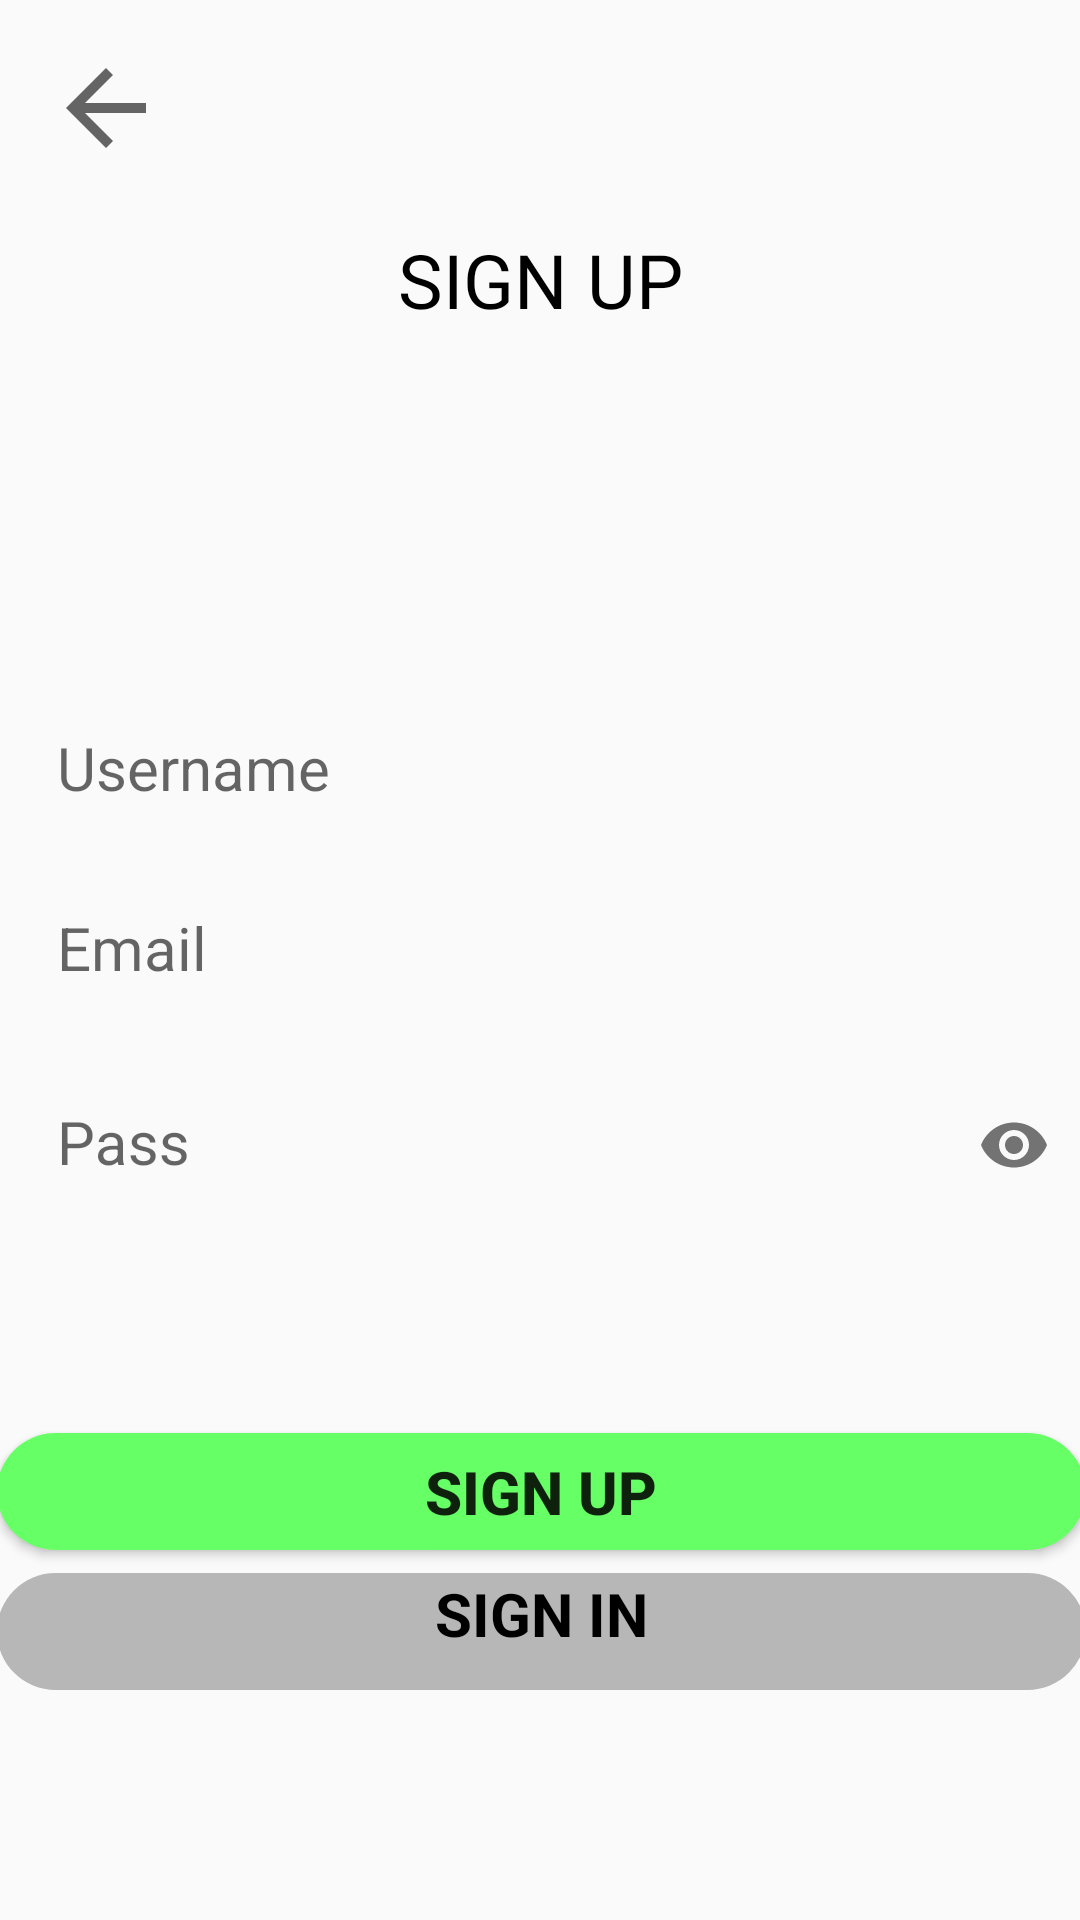

Write the Android layout XML for this screen, with the resource values it uses.
<!-- AndroidManifest.xml: application theme Theme.KupengFinance -->
<!-- res/layout/activity_register.xml -->
<?xml version="1.0" encoding="utf-8"?>
<androidx.constraintlayout.widget.ConstraintLayout xmlns:android="http://schemas.android.com/apk/res/android"
    xmlns:app="http://schemas.android.com/apk/res-auto"
    xmlns:tools="http://schemas.android.com/tools"
    android:layout_width="match_parent"
    android:layout_height="match_parent"
    tools:context=".Activity.RegisterActivity"
    android:orientation="vertical">

    <ImageView
        android:id="@+id/backfsignup"
        android:layout_width="43dp"
        android:layout_height="40dp"
        android:layout_marginTop="16dp"
        app:layout_constraintEnd_toEndOf="parent"
        app:layout_constraintHorizontal_bias="0.043"
        app:layout_constraintStart_toStartOf="parent"
        app:layout_constraintTop_toTopOf="parent"
        app:srcCompat="?attr/homeAsUpIndicator" />

    <TextView
        android:id="@+id/textView3"
        android:layout_width="wrap_content"
        android:layout_height="wrap_content"
        android:layout_gravity="center"
        android:text="SIGN UP"
        android:textColor="@color/black"
        android:textSize="25sp"
        app:layout_constraintBottom_toBottomOf="parent"
        app:layout_constraintEnd_toEndOf="parent"
        app:layout_constraintStart_toStartOf="parent"
        app:layout_constraintTop_toTopOf="parent"
        app:layout_constraintVertical_bias="0.126" />

    <EditText
        android:id="@+id/Rusername"
        android:layout_width="363dp"
        android:layout_height="52dp"
        android:layout_marginTop="120dp"
        android:background="@drawable/custom_edittext"
        android:hint="Username"
        android:paddingLeft="20dp"
        android:textSize="20sp"
        app:layout_constraintEnd_toEndOf="parent"
        app:layout_constraintStart_toStartOf="parent"
        app:layout_constraintTop_toBottomOf="@+id/textView3" />
    <EditText
        android:id="@+id/Remail"
        android:layout_width="363dp"
        android:layout_height="52dp"
        android:layout_marginTop="8dp"
        android:background="@drawable/custom_edittext"
        android:hint="Email"
        android:paddingLeft="20dp"
        android:textSize="20sp"
        app:layout_constraintEnd_toEndOf="parent"
        app:layout_constraintStart_toStartOf="parent"
        app:layout_constraintTop_toBottomOf="@+id/Rusername" />

    <com.google.android.material.textfield.TextInputLayout
        android:id="@+id/Lpassword"
        android:layout_width="363dp"
        android:layout_height="52dp"
        android:layout_marginTop="8dp"
        android:background="@drawable/custom_edittext"
        android:paddingLeft="20dp"
        app:layout_constraintEnd_toEndOf="parent"
        app:layout_constraintStart_toStartOf="parent"
        app:layout_constraintTop_toBottomOf="@+id/Remail"
        app:passwordToggleEnabled="true">

        <com.google.android.material.textfield.TextInputEditText
            android:id="@+id/Rpassword"
            android:layout_width="match_parent"
            android:layout_height="match_parent"
            android:background="@drawable/custom_edittext"
            android:hint="Pass"
            android:inputType="textPassword"
            android:textSize="20sp" />
    </com.google.android.material.textfield.TextInputLayout>




    <Button
        android:id="@+id/signup"
        android:layout_width="363dp"
        android:layout_height="39dp"
        android:layout_alignParentTop="true"
        android:layout_margin="10dp"
        android:layout_marginTop="20dp"
        android:background="@drawable/custom_button"
        android:text="sign up"
        android:textSize="20sp"
        android:textStyle="bold"
        app:layout_constraintBottom_toBottomOf="parent"
        app:layout_constraintEnd_toEndOf="parent"
        app:layout_constraintStart_toStartOf="parent"
        app:layout_constraintTop_toBottomOf="@+id/Lpassword"
        app:layout_constraintVertical_bias="0.366" />

    <TextView
        android:id="@+id/tosignin"
        android:layout_width="363dp"
        android:layout_height="39dp"
        android:layout_gravity="center"
        android:background="@drawable/custom_button2"
        android:text="SIGN IN"
        android:textAlignment="center"
        android:textColor="@color/black"
        android:textSize="20sp"
        android:textStyle="bold"
        app:layout_constraintBottom_toBottomOf="parent"
        app:layout_constraintEnd_toEndOf="parent"
        app:layout_constraintStart_toStartOf="parent"
        app:layout_constraintTop_toBottomOf="@+id/signup"
        app:layout_constraintVertical_bias="0.089" />


</androidx.constraintlayout.widget.ConstraintLayout>
<!-- resources referenced by this layout -->
<resources>
  <color name="black">#FF000000</color>
  <!-- drawable custom_button (drawable) -->
  <?xml version="1.0" encoding="utf-8"?>
  <shape xmlns:android="http://schemas.android.com/apk/res/android"
      android:shape="rectangle">
      <solid android:color="#66FF66"></solid>
      <corners android:radius="50dp"></corners>
  
  </shape>
  <!-- drawable custom_button2 (drawable) -->
  <?xml version="1.0" encoding="utf-8"?>
  <shape xmlns:android="http://schemas.android.com/apk/res/android"
      android:shape="rectangle">
      <solid android:color="@color/gray"></solid>
      <corners android:radius="50dp"></corners>
  
  </shape>
  <style name="Theme.KupengFinance" parent="Theme.AppCompat.Light.NoActionBar">
          
          <item name="colorPrimary">@color/purple_500</item>
          <item name="colorPrimaryVariant">@color/purple_700</item>
          <item name="colorOnPrimary">@color/white</item>
          
          <item name="colorSecondary">@color/teal_200</item>
          <item name="colorSecondaryVariant">@color/teal_700</item>
          <item name="colorOnSecondary">@color/black</item>
          
          <item name="android:statusBarColor" tools:targerApi="1">@color/teal_200</item>
          
      </style>
  <color name="gray">#B7B7B7</color>
  <color name="purple_500">#FF6200EE</color>
  <color name="purple_700">#FF3700B3</color>
  <color name="white">#FFFFFFFF</color>
  <color name="teal_200">#FF03DAC5</color>
  <color name="teal_700">#FF018786</color>
</resources>
